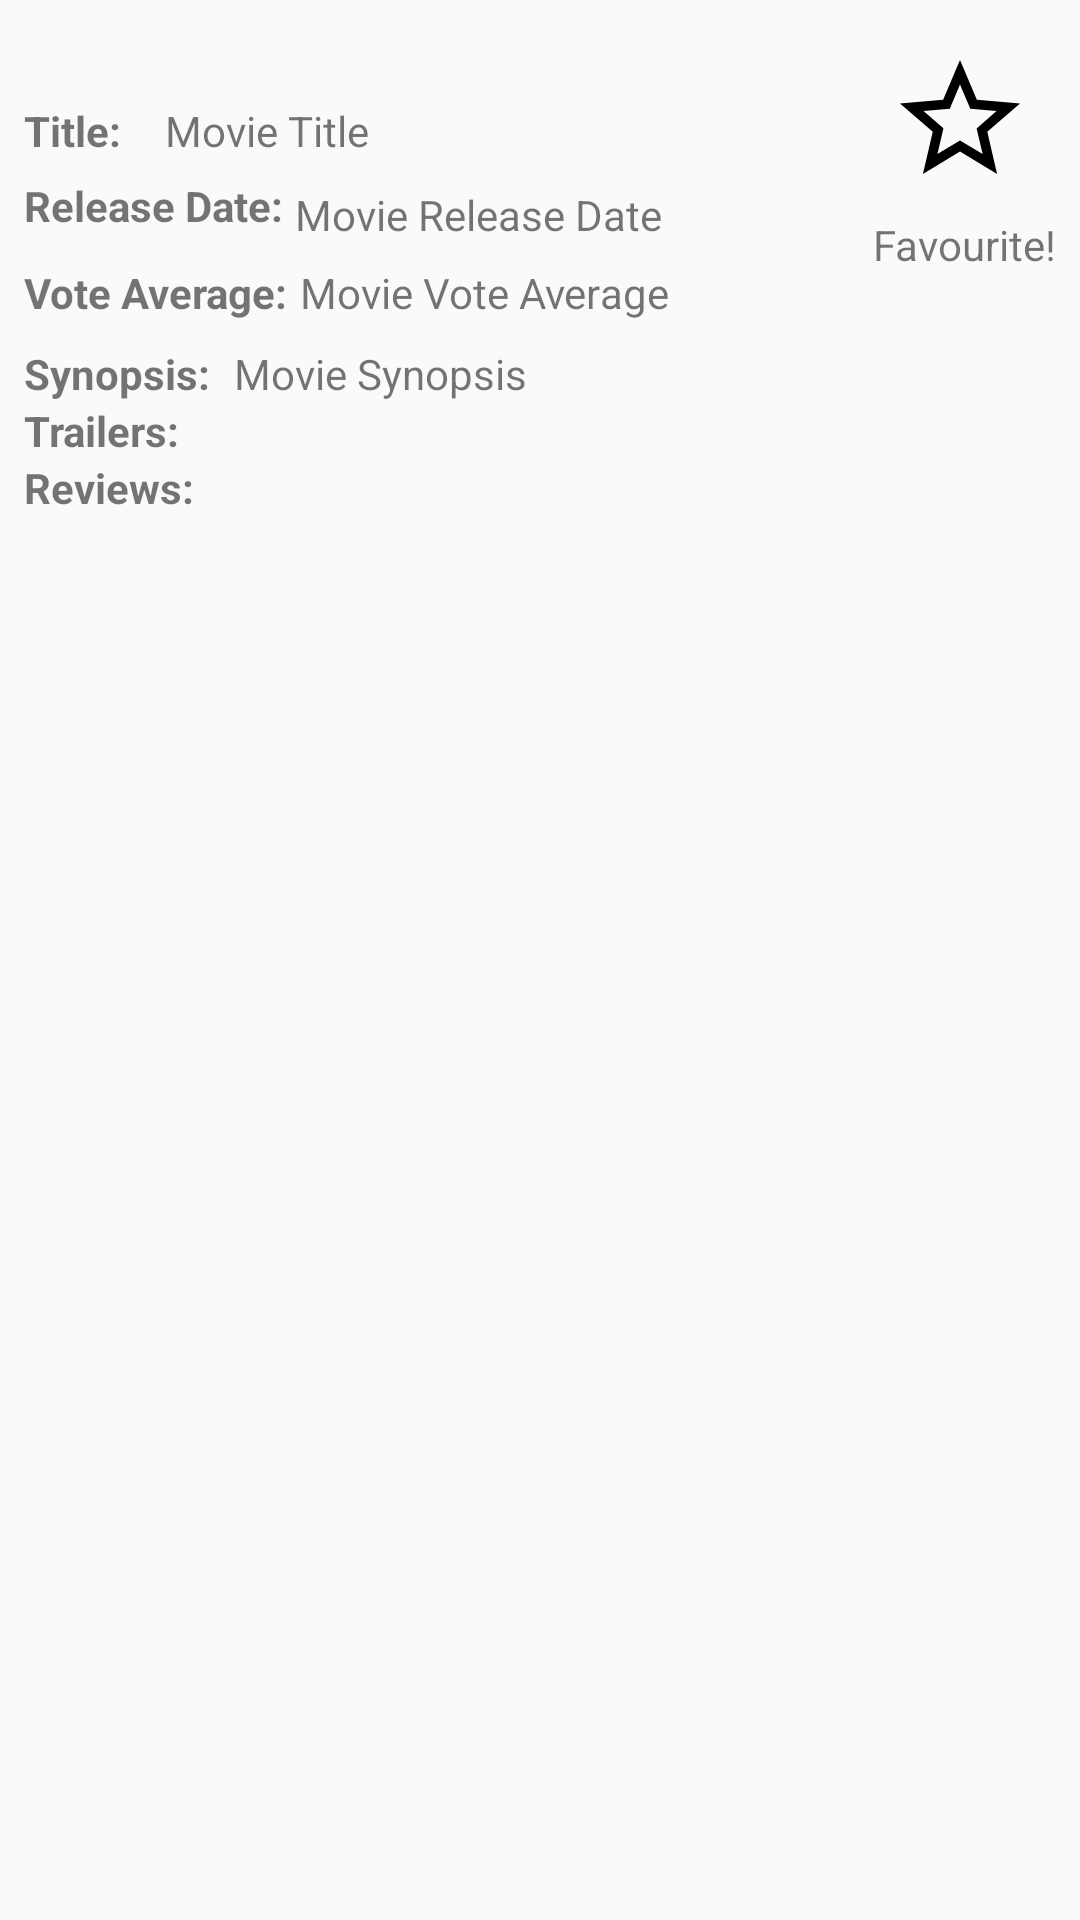

Here is an Android app screen rendered from its layout file. Give the layout XML and the strings, colors and styles it references.
<!-- AndroidManifest.xml: application theme AppTheme -->
<!-- res/layout/activity_detail.xml -->
<?xml version="1.0" encoding="utf-8"?>
<android.support.v4.widget.NestedScrollView
    xmlns:android="http://schemas.android.com/apk/res/android"
    xmlns:app="http://schemas.android.com/apk/res-auto"
    xmlns:tools="http://schemas.android.com/tools"
    android:layout_width="match_parent"
    android:layout_height="match_parent"
    tools:context="com.portfolio.udacity.android.popularmoviesstage2.ui.DetailActivity"
    tools:layout_editor_absoluteY="81dp">

    <android.support.constraint.ConstraintLayout
        android:layout_width="match_parent"
        android:layout_height="wrap_content">

        <ImageView
            android:id="@+id/activity_detail_poster_iv"
            android:layout_width="wrap_content"
            android:layout_height="wrap_content"
            android:layout_marginEnd="4dp"
            android:layout_marginTop="16dp"
            android:contentDescription="@string/movies_item_image_view_desc"
            app:layout_constraintEnd_toStartOf="@+id/activity_detail_favourite_iv"
            app:layout_constraintLeft_toLeftOf="parent"
            app:layout_constraintTop_toTopOf="parent"
            app:srcCompat="@mipmap/ic_launcher"/>

        <TextView
            android:id="@+id/textView"
            android:layout_width="35dp"
            android:layout_height="17dp"
            android:layout_marginStart="8dp"
            android:layout_marginTop="18dp"
            android:text="@string/activity_detail_movie_title_header"
            android:textStyle="bold"
            app:layout_constraintStart_toStartOf="parent"
            app:layout_constraintTop_toBottomOf="@+id/activity_detail_poster_iv"/>

        <TextView
            android:id="@+id/textView2"
            android:layout_width="wrap_content"
            android:layout_height="21dp"
            android:layout_marginStart="8dp"
            android:layout_marginTop="8dp"
            android:text="@string/activity_detail_movie_release_date_header"
            android:textStyle="bold"
            app:layout_constraintStart_toStartOf="parent"
            app:layout_constraintTop_toBottomOf="@+id/textView"/>

        <TextView
            android:id="@+id/textView3"
            android:layout_width="wrap_content"
            android:layout_height="wrap_content"
            android:layout_marginStart="8dp"
            android:layout_marginTop="8dp"
            android:text="@string/activity_detail_movie_vote_average_header"
            android:textStyle="bold"
            app:layout_constraintStart_toStartOf="parent"
            app:layout_constraintTop_toBottomOf="@+id/textView2"/>

        <TextView
            android:id="@+id/textView4"
            android:layout_width="wrap_content"
            android:layout_height="wrap_content"
            android:layout_marginStart="8dp"
            android:layout_marginTop="8dp"
            android:text="@string/activity_detail_movie_synopsis_header"
            android:textStyle="bold"
            app:layout_constraintStart_toStartOf="parent"
            app:layout_constraintTop_toBottomOf="@+id/textView3"/>

        <TextView
            android:id="@+id/activity_detail_title_tv"
            android:layout_width="0dp"
            android:layout_height="wrap_content"
            android:layout_marginEnd="8dp"
            android:layout_marginStart="12dp"
            android:layout_marginTop="8dp"
            android:text="@string/activity_detail_movie_title"
            app:layout_constraintBottom_toBottomOf="@+id/textView"
            app:layout_constraintEnd_toEndOf="parent"
            app:layout_constraintStart_toEndOf="@+id/textView"
            app:layout_constraintTop_toTopOf="@+id/textView"
            app:layout_constraintVertical_bias="0.8"/>

        <TextView
            android:id="@+id/activity_detail_release_date_tv"
            android:layout_width="0dp"
            android:layout_height="wrap_content"
            android:layout_marginEnd="8dp"
            android:layout_marginStart="4dp"
            android:layout_marginTop="8dp"
            android:text="@string/activity_detail_movie_release_date"
            app:layout_constraintBottom_toBottomOf="@+id/textView2"
            app:layout_constraintEnd_toEndOf="parent"
            app:layout_constraintStart_toEndOf="@+id/textView2"
            app:layout_constraintTop_toTopOf="@+id/textView2"
            app:layout_constraintVertical_bias="0.888"/>

        <TextView
            android:id="@+id/activity_detail_vote_average_tv"
            android:layout_width="0dp"
            android:layout_height="wrap_content"
            android:layout_marginEnd="8dp"
            android:layout_marginStart="4dp"
            android:layout_marginTop="8dp"
            android:text="@string/activity_detail_movie_vote_average"
            app:layout_constraintBottom_toBottomOf="@+id/textView3"
            app:layout_constraintEnd_toEndOf="parent"
            app:layout_constraintStart_toEndOf="@+id/textView3"
            app:layout_constraintTop_toTopOf="@+id/textView3"
            app:layout_constraintVertical_bias="1.0"/>

        <TextView
            android:id="@+id/activity_detail_synopsis_tv"
            android:layout_width="0dp"
            android:layout_height="wrap_content"
            android:layout_marginEnd="8dp"
            android:layout_marginStart="8dp"
            android:text="@string/activity_detail_movie_synopsis"
            app:layout_constraintEnd_toEndOf="parent"
            app:layout_constraintStart_toEndOf="@+id/textView4"
            app:layout_constraintTop_toTopOf="@+id/textView4"/>

        <TextView
            android:id="@+id/textView8"
            android:layout_width="wrap_content"
            android:layout_height="wrap_content"
            android:layout_marginStart="8dp"
            android:text="@string/activity_detail_trailers_header"
            android:textStyle="bold"
            app:layout_constraintStart_toStartOf="parent"
            app:layout_constraintTop_toBottomOf="@+id/textView4"/>

        <android.support.v7.widget.RecyclerView
            android:id="@+id/activity_detail_trailers_rv"
            android:layout_width="match_parent"
            android:layout_height="wrap_content"
            android:layout_marginStart="8dp"
            app:layout_constraintStart_toStartOf="parent"
            app:layout_constraintTop_toBottomOf="@+id/textView8"/>

        <TextView
            android:id="@+id/list_item_content_tv"
            android:layout_width="wrap_content"
            android:layout_height="wrap_content"
            android:layout_marginStart="8dp"
            android:text="@string/activity_detail_reviews_header"
            android:textStyle="bold"
            app:layout_constraintStart_toStartOf="parent"
            app:layout_constraintTop_toBottomOf="@+id/activity_detail_trailers_rv"/>

        <android.support.v7.widget.RecyclerView
            android:id="@+id/activity_detail_reviews_rv"
            android:layout_width="match_parent"
            android:layout_height="wrap_content"
            android:layout_marginStart="8dp"
            app:layout_constraintStart_toStartOf="parent"
            app:layout_constraintTop_toBottomOf="@+id/list_item_content_tv"/>

        <ImageView
            android:id="@+id/activity_detail_favourite_iv"
            android:layout_width="wrap_content"
            android:layout_height="wrap_content"
            android:layout_marginEnd="16dp"
            android:layout_marginTop="16dp"
            android:contentDescription="@string/activity_detail_favourite_footer"
            app:layout_constraintRight_toRightOf="parent"
            app:layout_constraintTop_toTopOf="parent"
            app:srcCompat="@drawable/ic_star_border_black_48px"/>

        <TextView
            android:id="@+id/textView7"
            android:layout_width="wrap_content"
            android:layout_height="wrap_content"
            android:layout_marginEnd="8dp"
            android:layout_marginTop="8dp"
            android:text="@string/activity_detail_favourite_footer"
            app:layout_constraintEnd_toEndOf="parent"
            app:layout_constraintTop_toBottomOf="@+id/activity_detail_favourite_iv"/>

    </android.support.constraint.ConstraintLayout>

</android.support.v4.widget.NestedScrollView>
<!-- resources referenced by this layout -->
<resources>
  <!-- drawable ic_star_border_black_48px (drawable) -->
  <vector xmlns:android="http://schemas.android.com/apk/res/android"
          android:width="48dp"
          android:height="48dp"
          android:viewportWidth="24.0"
          android:viewportHeight="24.0">
      <path
          android:pathData="M22,9.24l-7.19,-0.62L12,2 9.19,8.63 2,9.24l5.46,4.73L5.82,21 12,17.27 18.18,21l-1.63,-7.03L22,9.24zM12,15.4l-3.76,2.27 1,-4.28 -3.32,-2.88 4.38,-0.38L12,6.1l1.71,4.04 4.38,0.38 -3.32,2.88 1,4.28L12,15.4z"
          android:fillColor="#000000"/>
  </vector>
  <string name="activity_detail_favourite_footer">Favourite!</string>
  <string name="activity_detail_movie_release_date">Movie Release Date</string>
  <string name="activity_detail_movie_release_date_header">Release Date:</string>
  <string name="activity_detail_movie_synopsis">Movie Synopsis</string>
  <string name="activity_detail_movie_synopsis_header">Synopsis:</string>
  <string name="activity_detail_movie_title">Movie Title</string>
  <string name="activity_detail_movie_title_header">Title:</string>
  <string name="activity_detail_movie_vote_average">Movie Vote Average</string>
  <string name="activity_detail_movie_vote_average_header">Vote Average:</string>
  <string name="activity_detail_reviews_header">Reviews:</string>
  <string name="activity_detail_trailers_header">Trailers:</string>
  <string name="movies_item_image_view_desc">Movie Poster Image</string>
  <style name="AppTheme" parent="Theme.AppCompat.Light.DarkActionBar">
          
          <item name="colorPrimary">@color/colorPrimary</item>
          <item name="colorPrimaryDark">@color/colorPrimaryDark</item>
          <item name="colorAccent">@color/colorAccent</item>
      </style>
  <!-- not gathered from this repository: default colours our renderer supplied (Android Studio template values) -->
  <color name="colorPrimary">#FF6200EE</color>
  <color name="colorPrimaryDark">#FF3700B3</color>
  <color name="colorAccent">#FF03DAC5</color>
</resources>
